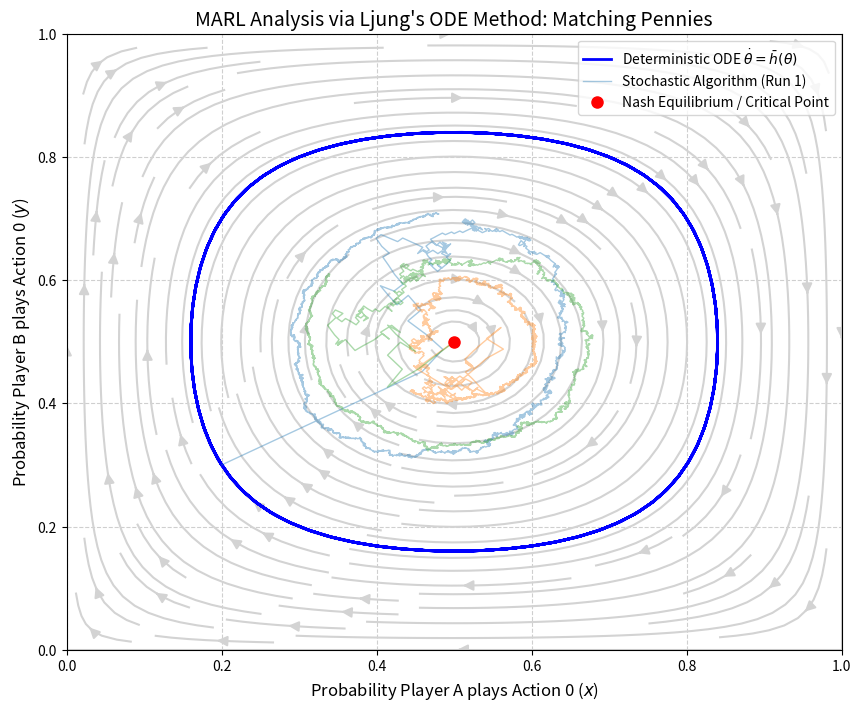

Generate this figure with matplotlib:
# -*- coding: utf-8 -*-
"""MARL Continuous vs Discrete Analyzer

Automatically generated by Colab.

Original file is located at
    https://colab.research.google.com/drive/1YUO-1Gf4F4fhWNK5owLHVBIhgKlgq8oe
"""

import numpy as np
import matplotlib.pyplot as plt
from scipy.integrate import solve_ivp

"""
Multi-Agent Reinforcement Learning (MARL) ODE Analyzer
------------------------------------------------------
This script uses Ljung's ODE method to analyze a 2-player, 2-action
normal-form game. It simulates discrete Cross-Learning (stochastic)
and plots it against the continuous Replicator Dynamics (deterministic ODE).
"""

class TwoPlayerGame:
    def __init__(self, payoff_A, payoff_B):
        """
        payoff_A: 2x2 numpy array representing Player 1's rewards
        payoff_B: 2x2 numpy array representing Player 2's rewards
        """
        self.payoff_A = payoff_A
        self.payoff_B = payoff_B

    def get_stochastic_reward(self, a_action, b_action, noise_std=0.1):
        """Returns the noisy reward for a specific joint action."""
        r_A = self.payoff_A[a_action, b_action] + np.random.normal(0, noise_std)
        r_B = self.payoff_B[a_action, b_action] + np.random.normal(0, noise_std)
        return r_A, r_B

def discrete_cross_learning(game, iterations, initial_alpha=0.1):
    """
    Simulates discrete, stochastic learning over time.
    State representation: (P(A plays action 0), P(B plays action 0))
    """
    # Initial policies: probability of playing action 0 (index 0)
    x = 0.5  # Player A's prob of playing action 0
    y = 0.5  # Player B's prob of playing action 0

    trajectory_x = [x]
    trajectory_y = [y]

    for n in range(1, iterations + 1):
        # 1. Robbins-Monro learning rate decay
        alpha = initial_alpha / (n ** 0.6)

        # 2. Agents sample actions based on current policy
        action_A = np.random.choice([0, 1], p=[x, 1-x])
        action_B = np.random.choice([0, 1], p=[y, 1-y])

        # 3. Observe stochastic rewards
        r_A, r_B = game.get_stochastic_reward(action_A, action_B)

        # 4. Cross-Learning Update Rules
        # If action 0 was played, push probability towards reward.
        # If action 1 was played, push probability of 0 away.
        if action_A == 0:
            x = x + alpha * r_A * (1 - x)
        else:
            x = x - alpha * r_A * x

        if action_B == 0:
            y = y + alpha * r_B * (1 - y)
        else:
            y = y - alpha * r_B * y

        # Bound probabilities strictly between 0 and 1
        x = np.clip(x, 0.001, 0.999)
        y = np.clip(y, 0.001, 0.999)

        trajectory_x.append(x)
        trajectory_y.append(y)

    return np.array(trajectory_x), np.array(trajectory_y)

def expected_vector_field(t, state, game):
    """
    The deterministic ODE equivalent (\bar{h}) derived via Ljung's Method.
    Maps exactly to asymmetric Replicator Dynamics.
    """
    x, y = state

    # Expected payoff for playing action 0 and 1 for Player A
    exp_A_0 = y * game.payoff_A[0, 0] + (1 - y) * game.payoff_A[0, 1]
    exp_A_1 = y * game.payoff_A[1, 0] + (1 - y) * game.payoff_A[1, 1]

    # Expected payoff for playing action 0 and 1 for Player B
    exp_B_0 = x * game.payoff_B[0, 0] + (1 - x) * game.payoff_B[1, 0]
    exp_B_1 = x * game.payoff_B[0, 1] + (1 - x) * game.payoff_B[1, 1]

    # Replicator Dynamics ODE formulation
    dx_dt = x * (1 - x) * (exp_A_0 - exp_A_1)
    dy_dt = y * (1 - y) * (exp_B_0 - exp_B_1)

    return [dx_dt, dy_dt]

def run_analysis():
    # Define Payoff Matrices (Matching Pennies - A zero sum game with cyclic dynamics)
    payoff_A = np.array([[1, -1],
                         [-1, 1]])
    payoff_B = np.array([[-1, 1],
                         [1, -1]])

    game = TwoPlayerGame(payoff_A, payoff_B)

    # 1. Generate the Continuous ODE Trajectories
    time_span = (0, 50)
    initial_state = [0.2, 0.3] # Start away from the (0.5, 0.5) Nash Equilibrium
    ode_solution = solve_ivp(
        expected_vector_field,
        time_span,
        initial_state,
        args=(game,),
        dense_output=True,
        max_step=0.1
    )

    # 2. Generate Vector Field Background (Phase Portrait)
    Y, X = np.mgrid[0:1:20j, 0:1:20j]
    U, V = np.zeros_like(X), np.zeros_like(Y)
    for i in range(X.shape[0]):
        for j in range(X.shape[1]):
            U[i,j], V[i,j] = expected_vector_field(0, [X[i,j], Y[i,j]], game)

    # 3. Plotting
    plt.figure(figsize=(10, 8))
    plt.title("MARL Analysis via Ljung's ODE Method: Matching Pennies", fontsize=14)
    plt.xlabel("Probability Player A plays Action 0 ($x$)", fontsize=12)
    plt.ylabel("Probability Player B plays Action 0 ($y$)", fontsize=12)

    # Plot Vector Field
    plt.streamplot(X, Y, U, V, color='lightgray', density=1.5, arrowsize=1.5)

    # Plot Continuous ODE Trajectory
    plt.plot(ode_solution.y[0], ode_solution.y[1], 'b-', linewidth=2, label="Deterministic ODE $\dot{\\theta} = \\bar{h}(\\theta)$")

    # Plot Multiple Discrete Stochastic Trajectories
    for i in range(3):
        traj_x, traj_y = discrete_cross_learning(game, iterations=5000)
        # Only plot starting from same initial state for visual clarity on the main trajectory
        if i == 0:
             traj_x[0], traj_y[0] = initial_state
        plt.plot(traj_x, traj_y, alpha=0.4, linewidth=1, label=f"Stochastic Algorithm (Run {i+1})" if i==0 else "")

    plt.plot(0.5, 0.5, 'ro', markersize=8, label='Nash Equilibrium / Critical Point')
    plt.xlim(0, 1)
    plt.ylim(0, 1)
    plt.legend(loc='upper right')
    plt.grid(True, linestyle='--', alpha=0.6)

    # Uncomment the following line to display the plot if running locally
    # plt.show()
    print("Code successfully executed. Vector field and trajectories computed.")

if __name__ == "__main__":
    run_analysis()
